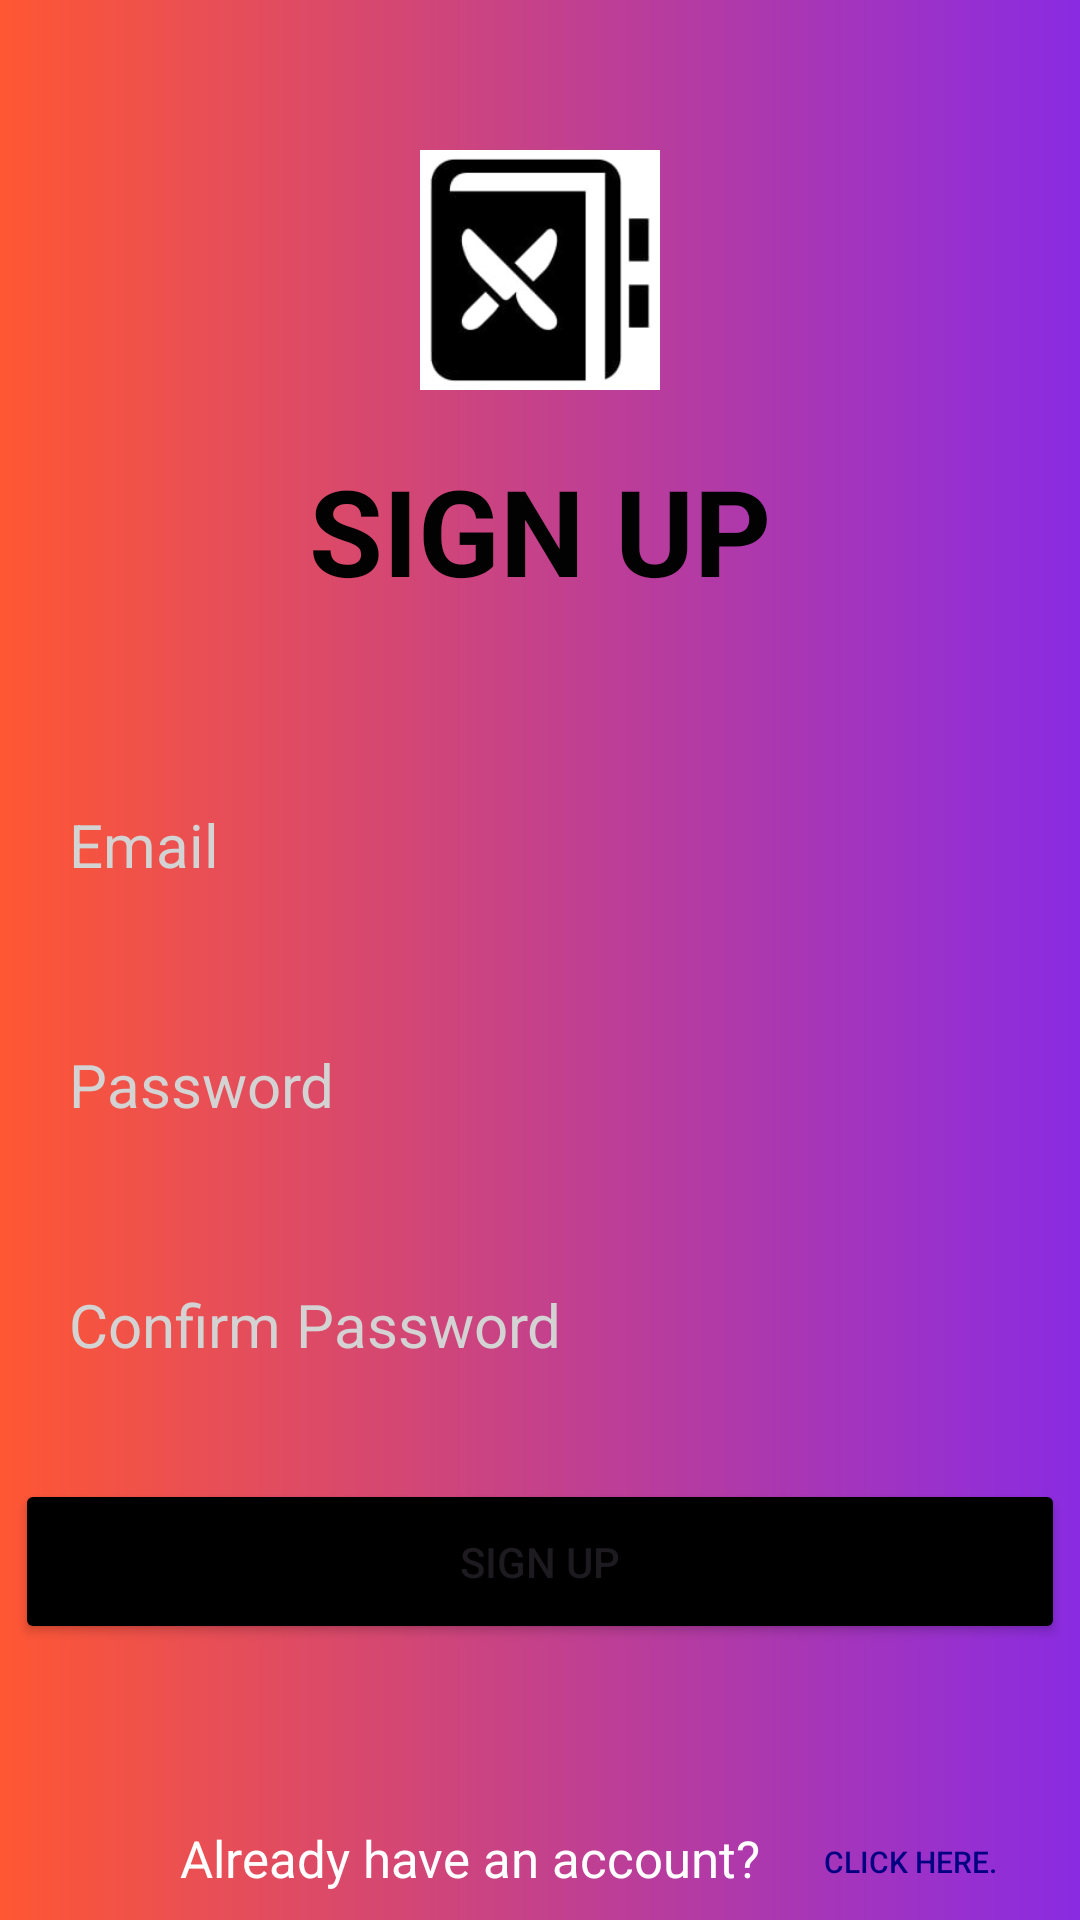

Produce the Android XML layout that renders to this screen, including the resource entries it uses.
<!-- AndroidManifest.xml: application theme Theme.BISUBalilihanCookBook -->
<!-- res/layout/activity_registration.xml -->
<?xml version="1.0" encoding="utf-8"?>
<RelativeLayout xmlns:android="http://schemas.android.com/apk/res/android"
    xmlns:app="http://schemas.android.com/apk/res-auto"
    xmlns:tools="http://schemas.android.com/tools"
    android:id="@+id/main"
    android:layout_width="match_parent"
    android:layout_height="match_parent"
    android:background="@drawable/background"
    tools:context=".registration">

    <TextView
        android:layout_width="wrap_content"
        android:layout_height="wrap_content"
        android:layout_centerHorizontal="true"
        android:layout_marginTop="150dp"
        android:text="SIGN UP"
        android:textColor="#020202"
        android:textSize="40sp"
        android:textStyle="bold" />

    <ImageView
        android:layout_width="80dp"
        android:layout_height="80dp"
        android:src="@drawable/logo"
        android:layout_centerHorizontal="true"
        android:layout_marginTop="50dp"/>

    <EditText
        android:layout_width="350dp"
        android:layout_height="wrap_content"
        android:hint="Email"
        android:layout_centerHorizontal="true"
        android:layout_marginTop="250dp"
        android:textColor="@color/black"
        android:textColorHint="@color/gray"
        android:textSize="20sp"
        android:background="@drawable/roundedcorner"
        android:padding="18dp" />

    <EditText
        android:id="@+id/password"
        android:layout_width="350dp"
        android:layout_height="wrap_content"
        android:hint="Password"
        android:layout_centerHorizontal="true"
        android:layout_marginTop="330dp"
        android:textColor="@color/black"
        android:textColorHint="@color/gray"
        android:textSize="20sp"
        android:background="@drawable/roundedcorner"
        android:padding="18dp"
        android:inputType="textPassword"/>

    <EditText
        android:id="@+id/cpassword"
        android:layout_width="350dp"
        android:layout_height="wrap_content"
        android:hint="Confirm Password"
        android:layout_centerHorizontal="true"
        android:layout_marginTop="410dp"
        android:textColor="@color/black"
        android:textColorHint="@color/gray"
        android:textSize="20sp"
        android:background="@drawable/roundedcorner"
        android:padding="18dp"
        android:inputType="textPassword"/>


    <Button
        android:id="@+id/registrationbutton"
        android:layout_width="350dp"
        android:layout_height="wrap_content"
        android:layout_below="@id/cpassword"
        android:layout_centerHorizontal="true"
        android:layout_marginTop="20dp"
        android:backgroundTint="@color/black"
        android:padding="18dp"
        android:text="Sign Up"
        tools:layout_editor_absoluteX="30dp"
        tools:layout_editor_absoluteY="461dp" />

    <TextView
        android:id="@+id/text"
        android:layout_width="wrap_content"
        android:layout_height="wrap_content"
        android:layout_below="@+id/registrationbutton"
        android:layout_marginStart="60dp"
        android:layout_marginTop="60dp"
        android:text="Already have an account?"
        android:textColor="@color/white"
        android:textSize="17dp" />

    <Button
        android:id="@+id/loginhere"
        android:layout_width="100dp"
        android:layout_height="40dp"
        android:layout_below="@+id/registrationbutton"
        android:layout_centerHorizontal="true"
        android:layout_toEndOf="@id/text"
        android:layout_marginTop="53dp"
        android:text="Click here."
        android:textColor="@color/blue"
        android:textColorLink="#292976"
        android:textSize="10sp"
        android:background="?android:attr/selectableItemBackground"/>

</RelativeLayout>
<!-- resources referenced by this layout -->
<resources>
  <color name="black">#FF000000</color>
  <color name="blue">#000080</color>
  <color name="gray">#D3D3D3</color>
  <color name="white">#FFFFFFFF</color>
  <!-- drawable background (drawable) -->
  <?xml version="1.0" encoding="utf-8"?>
  <shape xmlns:android="http://schemas.android.com/apk/res/android">
  
      <gradient
          android:startColor="@color/pink"
          android:endColor="@color/purple"
          />
  
  </shape>
  <!-- drawable logo: png bitmap (drawable, 4142 bytes) -->
  <style name="Theme.BISUBalilihanCookBook" parent="Base.Theme.BISUBalilihanCookBook" />
  <color name="pink">#FF5733</color>
  <color name="purple">#8A2BE2</color>
  <style name="Base.Theme.BISUBalilihanCookBook" parent="Theme.Material3.DayNight.NoActionBar">
          
          
      </style>
</resources>
